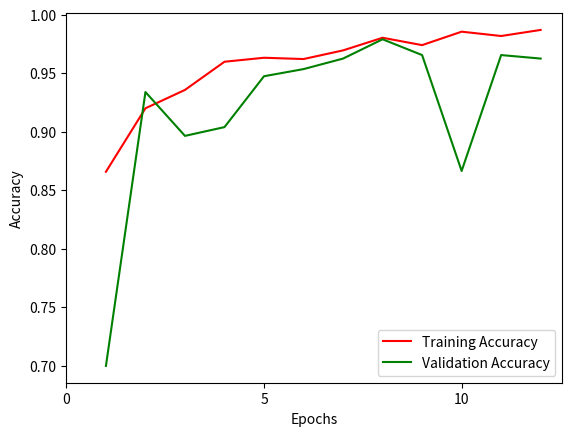
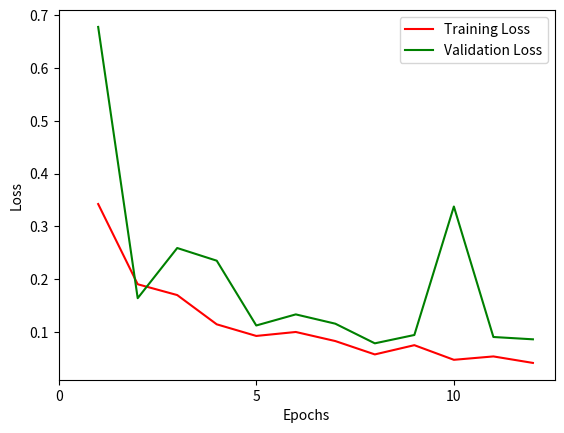

Source code (Python) for these figures, in order:
from matplotlib import pyplot


acc = [
    0.8657,
    0.9200,
    0.9357,
    0.9598,
    0.9632,
    0.9621,
    0.9695,
    0.9803,
    0.9740,
    0.9855,
    0.9818,
    0.9870
]

val_acc = [
    0.6997,
    0.9339,
    0.8964,
    0.9039,
    0.9474,
    0.9535,
    0.9625,
    0.9790,
    0.9655,
    0.8664,
    0.9655,
    0.9625
]

loss = [
    0.3422,
    0.1903,
    0.1698,
    0.1144,
    0.0924,
    0.0999,
    0.0827,
    0.0574,
    0.0749,
    0.0472,
    0.0536,
    0.0413
]

val_loss = [
    0.6776,
    0.1639,
    0.2589,
    0.2349,
    0.1122,
    0.1332,
    0.1156,
    0.0784,
    0.0942,
    0.3375,
    0.0904,
    0.0860
]




pyplot.plot(range(1,13), acc, label='Training Accuracy', color='r')
pyplot.plot(range(1,13), val_acc, label='Validation Accuracy', color='g')
pyplot.legend(loc='best')
pyplot.ylabel('Accuracy')
pyplot.xlabel('Epochs')
pyplot.xticks(list(range(0,15))[::5])
pyplot.savefig('accuracy.png')
pyplot.close()


pyplot.plot(range(1,13), loss, label='Training Loss', color='r')
pyplot.plot(range(1,13), val_loss, label='Validation Loss', color='g')
pyplot.legend(loc='best')
pyplot.ylabel('Loss')
pyplot.xlabel('Epochs')
pyplot.xticks(list(range(0,15))[::5])
pyplot.savefig('loss.png')
pyplot.close()
